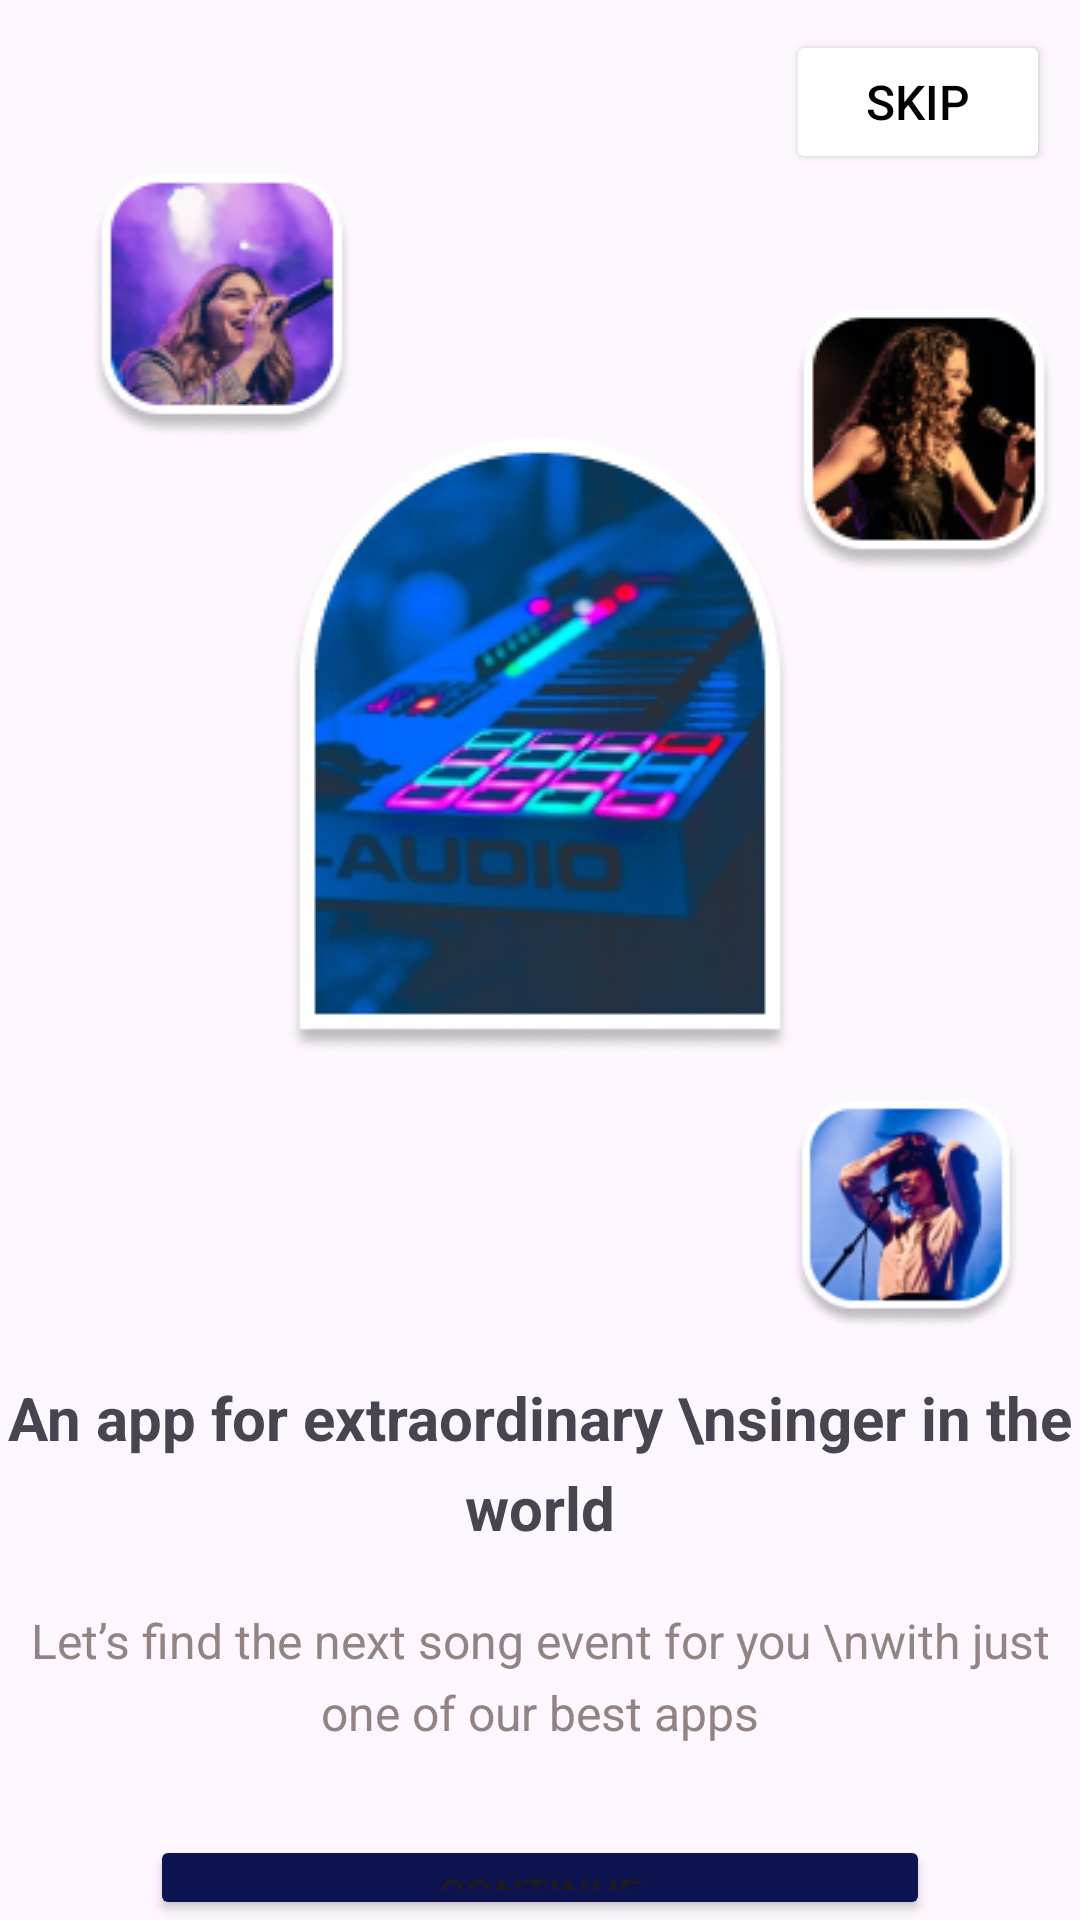

Reconstruct the res/layout file that produces this screen, plus the resources it refers to.
<!-- AndroidManifest.xml: application theme Theme.Lorentza -->
<!-- res/layout/activity_meh_part2.xml -->
<?xml version="1.0" encoding="utf-8"?>
<RelativeLayout xmlns:android="http://schemas.android.com/apk/res/android"
    xmlns:app="http://schemas.android.com/apk/res-auto"
    xmlns:tools="http://schemas.android.com/tools"
    android:layout_width="match_parent"
    android:layout_height="match_parent"
    tools:context=".suround.mehPart2Activity">

    <Button
        android:id="@+id/btnSkipPart2"
        android:layout_width="wrap_content"
        android:layout_height="wrap_content"
        android:text="skip"
        android:textSize="16sp"
        android:backgroundTint="@color/white"
        android:textColor="@color/black"
        android:layout_alignParentEnd="true"
        android:layout_marginEnd="10sp"
        android:layout_marginTop="10sp"
        />

    <ImageView
        android:id="@+id/gambar3"
        android:layout_width="wrap_content"
        android:layout_height="wrap_content"
        android:src="@drawable/image3"
        android:layout_below="@+id/btnSkipPart2"
        android:layout_marginStart="30dp"
        />

    <ImageView
        android:id="@+id/gambar4"
        android:layout_width="wrap_content"
        android:layout_height="wrap_content"
        android:src="@drawable/image4"
        android:layout_centerHorizontal="true"
        android:layout_below="@+id/gambar3"
        />

    <ImageView
        android:id="@+id/gambar5"
        android:layout_width="wrap_content"
        android:layout_height="wrap_content"
        android:src="@drawable/image5"
        android:layout_below="@+id/btnSkipPart2"
        android:layout_marginTop="45dp"
        android:layout_toRightOf="@+id/gambar4"
        />

    <ImageView
        android:id="@+id/gambar6"
        android:layout_width="wrap_content"
        android:layout_height="wrap_content"
        android:src="@drawable/image6"
        android:layout_centerHorizontal="true"
        android:layout_below="@+id/gambar5"
        android:layout_toRightOf="@+id/gambar4"
        android:layout_marginTop="170dp"
        android:layout_marginEnd="20dp"
        />

    <TextView
        android:id="@+id/teks4"
        android:layout_width="wrap_content"
        android:layout_height="wrap_content"
        android:layout_centerHorizontal="true"
        android:layout_below="@+id/gambar6"
        android:layout_marginTop="10sp"
        android:text="An app for extraordinary \nsinger in the world"
        android:textAlignment="center"
        android:textSize="20dp"
        android:lineHeight="30dp"
        android:textStyle="bold" />

    <TextView
        android:id="@+id/teks5"
        android:layout_width="wrap_content"
        android:layout_height="wrap_content"
        android:layout_below="@+id/teks4"
        android:text="Let’s find the next song event for you \nwith just one of our best apps"
        android:textAlignment="center"
        android:layout_marginTop="20sp"
        android:layout_centerHorizontal="true"
        android:textSize="16dp"
        android:lineHeight="24dp"
        android:textColor="#938383"
        />

    <Button
        android:id="@+id/btnGetStartedPart2"
        android:layout_width="match_parent"
        android:layout_height="60sp"
        android:layout_below="@+id/teks5"
        android:layout_marginStart="50dp"
        android:layout_marginEnd="50dp"
        android:layout_marginTop="30sp"
        android:text="Continue"
        android:backgroundTint="#0C134F"
        />
</RelativeLayout>
<!-- resources referenced by this layout -->
<resources>
  <color name="black">#FF000000</color>
  <color name="white">#FFFFFFFF</color>
  <!-- drawable image3: png bitmap (drawable, 15826 bytes) -->
  <!-- drawable image4: png bitmap (drawable, 51231 bytes) -->
  <!-- drawable image5: png bitmap (drawable, 15108 bytes) -->
  <!-- drawable image6: png bitmap (drawable, 16040 bytes) -->
  <style name="Theme.Lorentza" parent="Base.Theme.Lorentza" />
  <style name="Base.Theme.Lorentza" parent="Theme.Material3.DayNight.NoActionBar">
          
          
      </style>
</resources>
